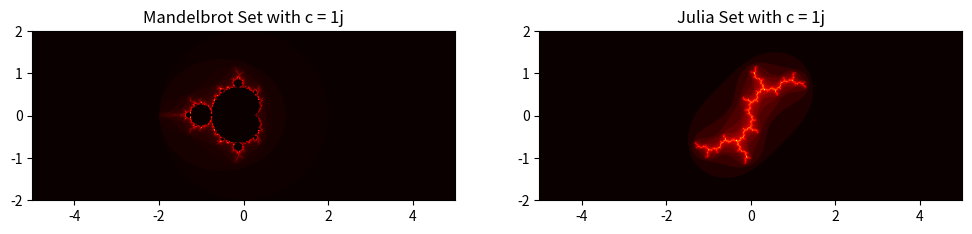

Here is the Python script that generated this plot:
import matplotlib.pyplot as plt
from abc import ABC, abstractmethod

class Fractal(ABC):    
    def __init__(self, xmin, xmax, ymin, ymax, width, height, max_iter):
        self.xmin = xmin
        self.xmax = xmax
        self.ymin = ymin
        self.ymax = ymax
        self.width = width
        self.height = height
        self.max_iter = max_iter
        
    @abstractmethod
    def generate(self):
        pass

class Mandelbrot(Fractal):    
    def generate(self):
        # Generar una lista de puntos en el eje X y Y de forma manual
        x = [self.xmin + (self.xmax - self.xmin) * i / (self.width - 1) for i in range(self.width)]
        y = [self.ymin + (self.ymax - self.ymin) * i / (self.height - 1) for i in range(self.height)]
        
        mandelbrot_set = [[0] * self.width for _ in range(self.height)]

        # Iterar sobre todos los puntos de la malla
        for ix in range(self.width):
            for iy in range(self.height):
                c = complex(x[ix], y[iy])
                z = 0
                for i in range(self.max_iter):
                    z = z * z + c
                    if abs(z) >= 2:
                        mandelbrot_set[iy][ix] = i
                        break
        
        return mandelbrot_set

class Julia(Fractal):
    def __init__(self, xmin, xmax, ymin, ymax, width, height, max_iter, c):
        super().__init__(xmin, xmax, ymin, ymax, width, height, max_iter)
        self.c = c

    def generate(self):
        # Generar una lista de puntos en el eje X y Y de forma manual
        x = [self.xmin + (self.xmax - self.xmin) * i / (self.width - 1) for i in range(self.width)]
        y = [self.ymin + (self.ymax - self.ymin) * i / (self.height - 1) for i in range(self.height)]
        
        julia_set = [[0] * self.width for _ in range(self.height)]

        # Iterar sobre todos los puntos de la malla
        for ix in range(self.width):
            for iy in range(self.height):
                z = complex(x[ix], y[iy])
                for i in range(self.max_iter):
                    z = z * z + self.c
                    if abs(z) >= 2:
                        julia_set[iy][ix] = i
                        break
        
        return julia_set

if __name__ == "__main__":
    c = 0 + 1j
    xmin, xmax, ymin, ymax = -5.0, 5.0, -2, 2
    width, height = 500, 500
    max_iter = 100
    
    mandelbrot = Mandelbrot(xmin, xmax, ymin, ymax, width, height, max_iter)
    mandelbrot_image = mandelbrot.generate()

    julia = Julia(xmin, xmax, ymin, ymax, width, height, max_iter, c)
    julia_image = julia.generate()

    plt.figure(figsize=(12, 6))
    plt.subplot(1, 2, 1)
    plt.imshow(mandelbrot_image, cmap='hot', extent=(xmin, xmax, ymin, ymax))
    plt.title("Mandelbrot Set with c = {}".format(c))
    plt.subplot(1, 2, 2)
    plt.imshow(julia_image, cmap='hot', extent=(xmin, xmax, ymin, ymax))
    plt.title("Julia Set with c = {}".format(c))
    plt.show()
